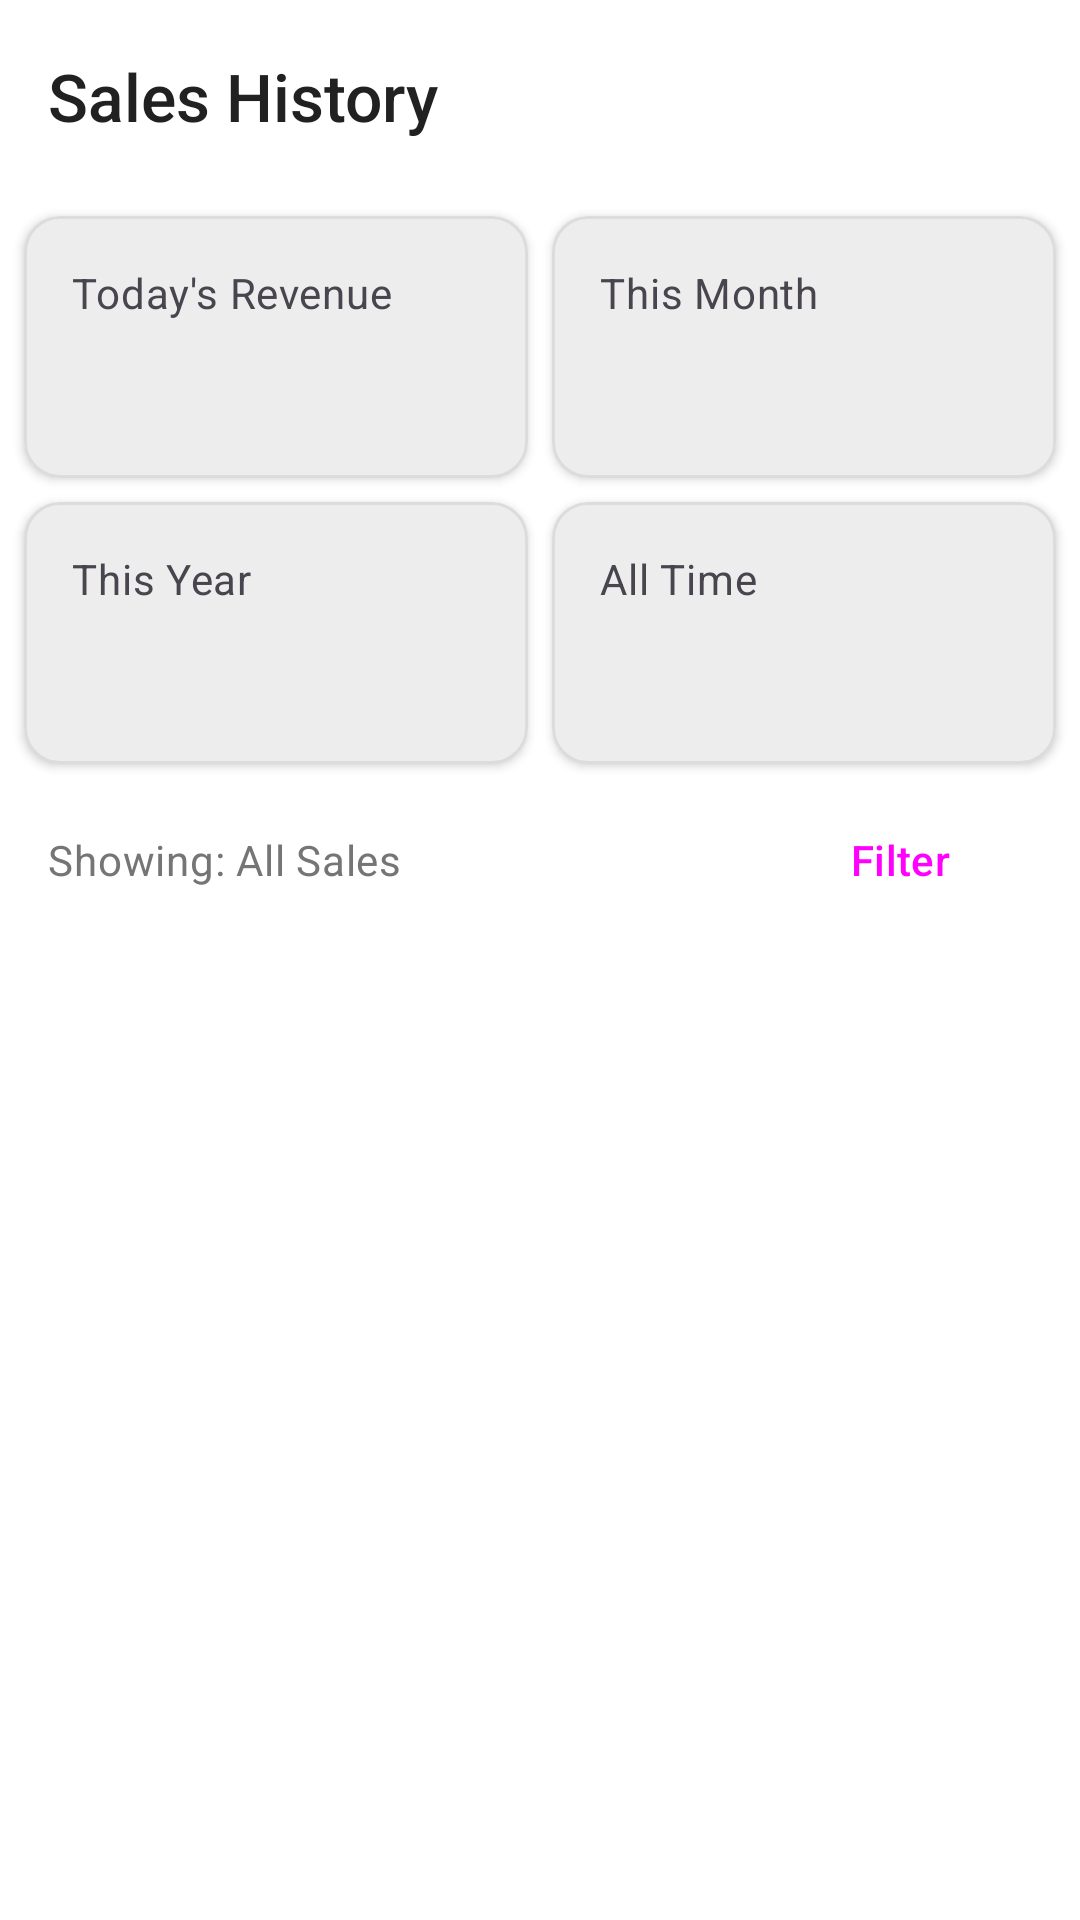

The Android layout XML behind this screen, and the referenced resources:
<!-- AndroidManifest.xml: application theme Theme.Madarsa_Attendance.PureMonochrome -->
<!-- res/layout/activity_sales_history.xml -->
<?xml version="1.0" encoding="utf-8"?>
<androidx.coordinatorlayout.widget.CoordinatorLayout xmlns:android="http://schemas.android.com/apk/res/android"
    xmlns:app="http://schemas.android.com/apk/res-auto"
    xmlns:tools="http://schemas.android.com/tools"
    android:layout_width="match_parent"
    android:layout_height="match_parent"
    tools:context=".SalesHistoryActivity">

    <com.google.android.material.appbar.AppBarLayout
        android:layout_width="match_parent"
        android:layout_height="wrap_content">

        <com.google.android.material.appbar.MaterialToolbar
            android:id="@+id/toolbar_sales_history"
            android:layout_width="match_parent"
            android:layout_height="?attr/actionBarSize"
            app:navigationIcon="@drawable/ic_arrow_back"
            app:title="Sales History" />
    </com.google.android.material.appbar.AppBarLayout>

    <LinearLayout
        android:layout_width="match_parent"
        android:layout_height="match_parent"
        android:orientation="vertical"
        app:layout_behavior="@string/appbar_scrolling_view_behavior">

        
        <GridLayout
            android:layout_width="match_parent"
            android:layout_height="wrap_content"
            android:columnCount="2"
            android:padding="4dp"
            android:useDefaultMargins="true">

            <com.google.android.material.card.MaterialCardView style="@style/DashboardCard">
                <LinearLayout style="@style/DashboardCardContent">
                    <TextView style="@style/DashboardCardTitle" android:text="Today's Revenue" />
                    <TextView android:id="@+id/tv_revenue_today" style="@style/DashboardCardValue" tools:text="₹1,250" />
                </LinearLayout>
            </com.google.android.material.card.MaterialCardView>

            <com.google.android.material.card.MaterialCardView style="@style/DashboardCard">
                <LinearLayout style="@style/DashboardCardContent">
                    <TextView style="@style/DashboardCardTitle" android:text="This Month" />
                    <TextView android:id="@+id/tv_revenue_month" style="@style/DashboardCardValue" tools:text="₹8,500" />
                </LinearLayout>
            </com.google.android.material.card.MaterialCardView>

            <com.google.android.material.card.MaterialCardView style="@style/DashboardCard">
                <LinearLayout style="@style/DashboardCardContent">
                    <TextView style="@style/DashboardCardTitle" android:text="This Year" />
                    <TextView android:id="@+id/tv_revenue_year" style="@style/DashboardCardValue" tools:text="₹45,200" />
                </LinearLayout>
            </com.google.android.material.card.MaterialCardView>

            <com.google.android.material.card.MaterialCardView style="@style/DashboardCard">
                <LinearLayout style="@style/DashboardCardContent">
                    <TextView style="@style/DashboardCardTitle" android:text="All Time" />
                    <TextView android:id="@+id/tv_revenue_total" style="@style/DashboardCardValue" tools:text="₹150,750" />
                </LinearLayout>
            </com.google.android.material.card.MaterialCardView>
        </GridLayout>

        
        <LinearLayout
            android:layout_width="match_parent"
            android:layout_height="wrap_content"
            android:gravity="center_vertical"
            android:paddingStart="16dp"
            android:paddingEnd="16dp"
            android:paddingBottom="8dp">

            <TextView
                android:id="@+id/tv_date_range"
                android:layout_width="0dp"
                android:layout_height="wrap_content"
                android:layout_weight="1"
                android:text="Showing: All Sales"
                android:textAppearance="?attr/textAppearanceBodyMedium" />

            <Button
                android:id="@+id/btn_filter_date"
                style="?attr/materialButtonOutlinedStyle"
                android:layout_width="wrap_content"
                android:layout_height="wrap_content"
                android:text="Filter" />
        </LinearLayout>

        
        <FrameLayout
            android:layout_width="match_parent"
            android:layout_height="0dp"
            android:layout_weight="1">

            <androidx.recyclerview.widget.RecyclerView
                android:id="@+id/rv_sales_history"
                android:layout_width="match_parent"
                android:layout_height="match_parent"
                android:clipToPadding="false"
                android:padding="8dp"
                tools:listitem="@layout/item_sale_history" />

            <ProgressBar
                android:id="@+id/progressBarSales"
                android:layout_width="wrap_content"
                android:layout_height="wrap_content"
                android:layout_gravity="center"
                android:visibility="gone" />

            <TextView
                android:id="@+id/tv_no_sales"
                android:layout_width="wrap_content"
                android:layout_height="wrap_content"
                android:layout_gravity="center"
                android:text="No sales found for the selected period."
                android:visibility="gone" />
        </FrameLayout>
    </LinearLayout>
</androidx.coordinatorlayout.widget.CoordinatorLayout>
<!-- res/layout/item_sale_history.xml (included above) -->
<?xml version="1.0" encoding="utf-8"?>
<com.google.android.material.card.MaterialCardView xmlns:android="http://schemas.android.com/apk/res/android"
    xmlns:app="http://schemas.android.com/apk/res-auto"
    xmlns:tools="http://schemas.android.com/tools"
    android:layout_width="match_parent"
    android:layout_height="wrap_content"
    android:layout_marginStart="8dp"
    android:layout_marginTop="8dp"
    android:layout_marginEnd="8dp"
    app:cardElevation="2dp">

    <androidx.constraintlayout.widget.ConstraintLayout
        android:layout_width="match_parent"
        android:layout_height="wrap_content"
        android:padding="16dp">

        <TextView
            android:id="@+id/tv_student_name"
            android:layout_width="0dp"
            android:layout_height="wrap_content"
            android:textAppearance="?attr/textAppearanceTitleMedium"
            app:layout_constraintEnd_toStartOf="@+id/tv_sale_amount_paid"
            app:layout_constraintStart_toStartOf="parent"
            app:layout_constraintTop_toTopOf="parent"
            tools:text="Ahmed Khan" />

        <TextView
            android:id="@+id/tv_item_name"
            android:layout_width="wrap_content"
            android:layout_height="wrap_content"
            android:layout_marginTop="4dp"
            android:textAppearance="?attr/textAppearanceBodyMedium"
            android:textColor="?android:attr/textColorSecondary"
            app:layout_constraintStart_toStartOf="parent"
            app:layout_constraintTop_toBottomOf="@id/tv_student_name"
            tools:text="Sold: Holy Quran" />

        <TextView
            android:id="@+id/tv_sale_date"
            android:layout_width="wrap_content"
            android:layout_height="wrap_content"
            android:layout_marginTop="12dp"
            android:textAppearance="?attr/textAppearanceBodySmall"
            app:layout_constraintStart_toStartOf="parent"
            app:layout_constraintTop_toBottomOf="@id/tv_item_name"
            tools:text="05 Sep, 2025" />

        <TextView
            android:id="@+id/tv_sale_amount_paid"
            android:layout_width="wrap_content"
            android:layout_height="wrap_content"
            android:textAppearance="?attr/textAppearanceTitleMedium"
            android:textColor="?attr/colorPrimary"
            android:textStyle="bold"
            app:layout_constraintBottom_toTopOf="@+id/btn_view_receipt"
            app:layout_constraintEnd_toEndOf="parent"
            app:layout_constraintTop_toTopOf="parent"
            tools:text="₹ 250.00" />

        <Button
            android:id="@+id/btn_view_receipt"
            style="?attr/materialButtonOutlinedStyle"
            android:layout_width="wrap_content"
            android:layout_height="wrap_content"
            android:layout_marginTop="8dp"
            android:text="View Receipt"
            app:layout_constraintBottom_toBottomOf="parent"
            app:layout_constraintEnd_toEndOf="parent"
            app:layout_constraintTop_toBottomOf="@id/tv_item_name" />

    </androidx.constraintlayout.widget.ConstraintLayout>

</com.google.android.material.card.MaterialCardView>
<!-- resources referenced by this layout -->
<resources>
  <style name="Theme.Madarsa_Attendance.PureMonochrome" parent="Base.Theme.Madarsa_Attendance.PureMonochrome" />
  <color name="bw_theme_primary">@color/mono_palette_black</color>
  <color name="bw_theme_onPrimary">@color/mono_palette_white</color>
  <color name="mono_palette_grey_dark_text">#FF212121</color>
  <color name="mono_palette_white">#FFFFFFFF</color>
  <color name="mono_palette_background_subtle_variant">#FFF0F0F0</color>
  <color name="mono_palette_grey_primary_text">#FF212121</color>
  <color name="mono_palette_grey_medium_text">#9E9E9E</color>
  <color name="mono_palette_black">#FF000000</color>
  <color name="bw_theme_error">@color/mono_palette_error</color>
  <color name="bw_theme_onError">@color/mono_palette_on_error</color>
  <color name="bw_theme_background">@color/mono_palette_white</color>
  <color name="bw_theme_onBackground">@color/mono_palette_grey_primary_text</color>
  <color name="bw_theme_surface">@color/mono_palette_white</color>
  <color name="bw_theme_onSurface">@color/mono_palette_grey_primary_text</color>
  <color name="bw_theme_surface_variant">@color/mono_palette_background_subtle</color>
  <color name="bw_theme_onSurfaceVariant">@color/mono_palette_grey_secondary_text</color>
  <color name="bw_theme_outline">@color/mono_palette_grey_borders</color>
  <style name="TextAppearance.App.PureMonochrome.TitleLarge" parent="TextAppearance.Material3.TitleLarge">
          <item name="android:textColor">?attr/colorOnSurface</item>
          <item name="fontFamily">sans-serif-medium</item>
      </style>
  <style name="TextAppearance.App.PureMonochrome.BodyLarge" parent="TextAppearance.Material3.BodyLarge">
          <item name="android:textColor">?attr/colorOnSurfaceVariant</item>
          <item name="fontFamily">sans-serif</item>
      </style>
  <style name="TextAppearance.App.PureMonochrome.BodyMedium" parent="TextAppearance.Material3.BodyMedium">
          <item name="android:textColor">?attr/colorOnSurfaceVariant</item>
          <item name="fontFamily">sans-serif</item>
      </style>
  <style name="TextAppearance.App.PureMonochrome.LabelLarge" parent="TextAppearance.Material3.LabelLarge">
          <item name="android:textColor">?attr/colorPrimary</item>
      </style>
  <style name="TextAppearance.App.PureMonochrome.Caption" parent="TextAppearance.Material3.ActionBar.Subtitle">
          <item name="android:textColor">?attr/colorOnSurfaceVariant</item>
          <item name="fontFamily">sans-serif</item>
      </style>
  <style name="Widget.App.Button.Dialog.PureMonochrome.Positive" parent="Widget.Material3.Button.TextButton.Dialog">
          <item name="android:textColor">@color/bw_theme_primary</item>
      </style>
  <style name="Widget.App.Button.Dialog.PureMonochrome.Negative" parent="Widget.Material3.Button.TextButton.Dialog">
          <item name="android:textColor">@color/mono_palette_grey_secondary_text</item>
      </style>
  <style name="Widget.App.Button.Dialog.PureMonochrome.Neutral" parent="Widget.Material3.Button.TextButton.Dialog">
          <item name="android:textColor">@color/mono_palette_grey_secondary_text</item>
      </style>
  <color name="mono_palette_error">#B00020</color>
  <color name="mono_palette_on_error">#FFFFFFFF</color>
  <color name="mono_palette_background_subtle">#F5F5F5</color>
  <color name="mono_palette_grey_secondary_text">#FF757575</color>
  <color name="mono_palette_grey_borders">#FFDCDCDC</color>
  <color name="bw_ripple_color">#1F000000</color>
  <style name="MaterialAlertDialog.App.Title.Text.Monochrome" parent="MaterialAlertDialog.Material3.Title.Text">
          <item name="android:textColor">@color/bw_theme_onSurface</item>
      </style>
  <style name="MaterialAlertDialog.App.Body.Text.Monochrome" parent="MaterialAlertDialog.Material3.Body.Text">
          <item name="android:textColor">@color/mono_palette_grey_secondary_text</item>
      </style>
</resources>
